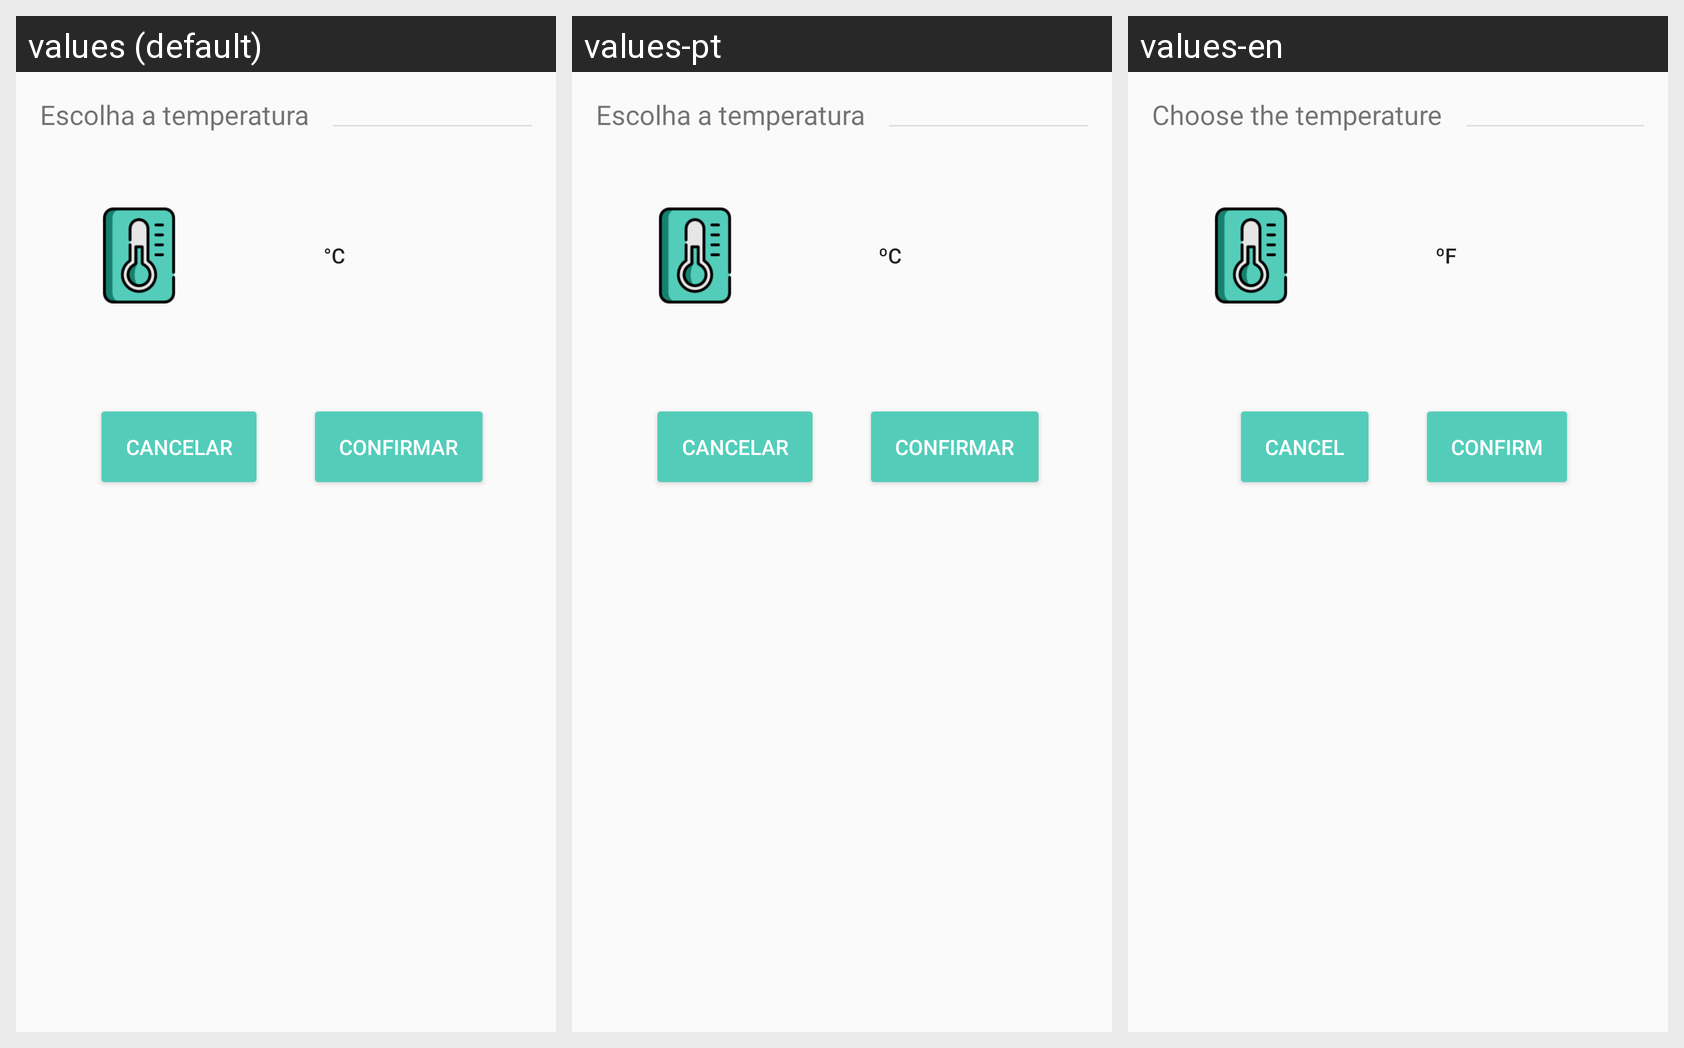

For this localized Android screen grid, give each drawn string resource with its value in every locale shown.
Android screen res/layout/fragment_add_temperature_manually.xml rendered under 3 locales, left to right: values (default), values-pt, values-en. Device: Nexus 5 (rendered at 1080×1920; each locale shown at half size, 540×960, under a caption strip naming it); theme AppTheme.
Strings drawn on this screen, with the default value and each locale's value (text and hints the layout hard-codes, and strings that could not be matched under every locale, appear in the picture but are not listed):

choose_temperature
  values: Escolha a temperatura
  values-pt: Escolha a temperatura
  values-en: Choose the temperature

unit_temperature
  values: °C
  values-pt: ºC
  values-en: ºF

cancel
  values: Cancelar
  values-pt: Cancelar
  values-en: Cancel

confirm
  values: Confirmar
  values-pt: Confirmar
  values-en: Confirm
